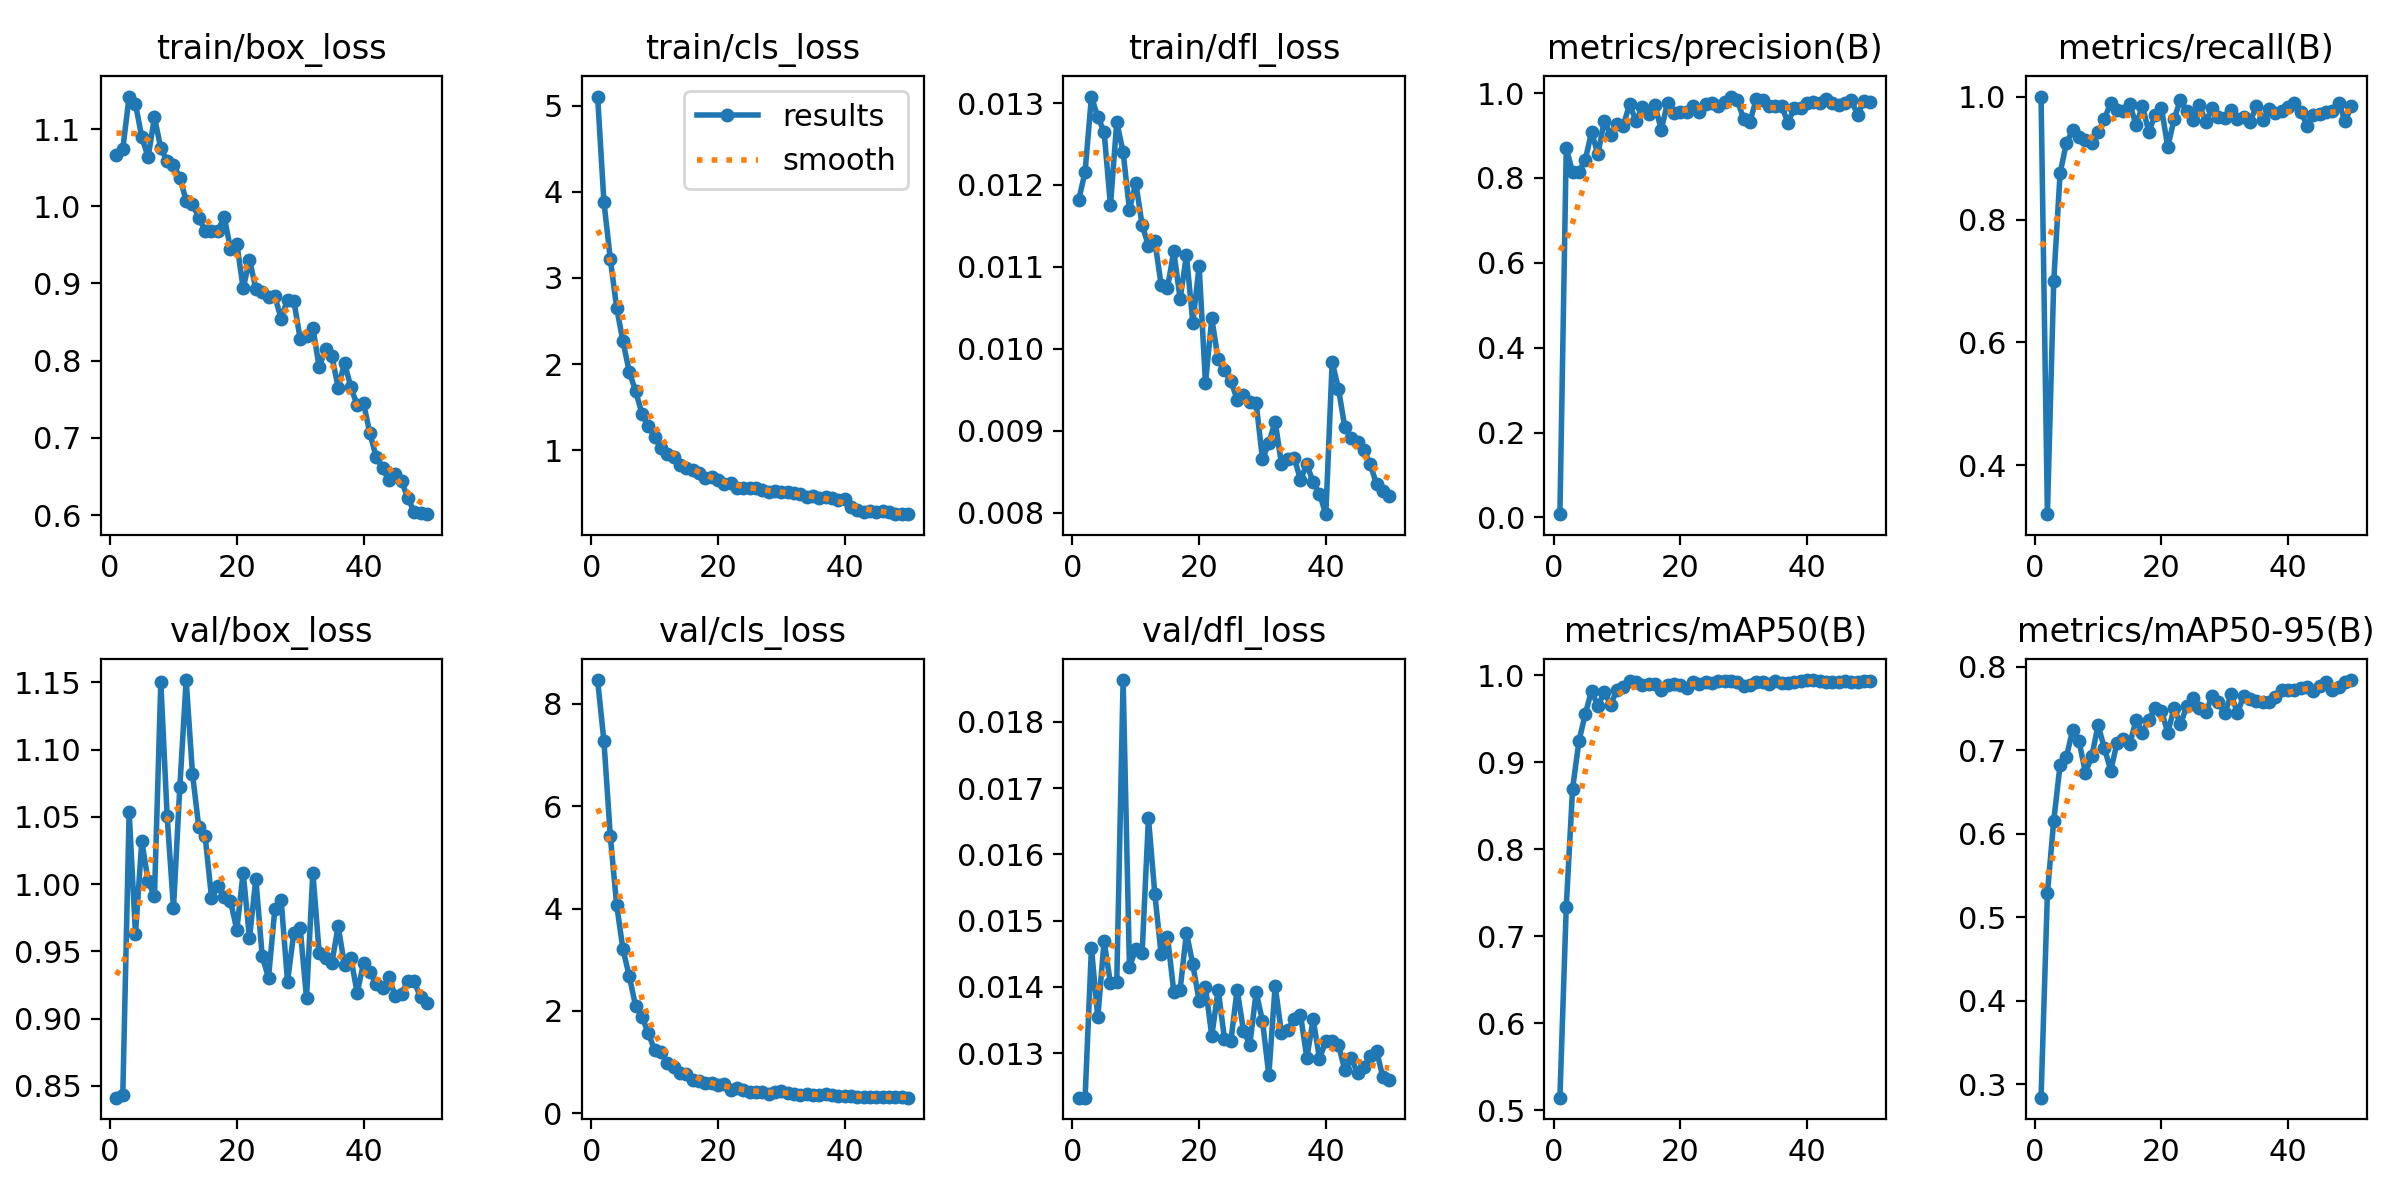

Values plotted in this chart, from the file beside it:
epoch, time, train/box_loss, train/cls_loss, train/dfl_loss, metrics/precision(B), metrics/recall(B), metrics/mAP50(B), metrics/mAP50-95(B), val/box_loss, val/cls_loss, val/dfl_loss, lr/pg0, lr/pg1, lr/pg2
1, 178.7, 1.067, 5.105, 0.01182, 0.0078, 1, 0.5147, 0.2837, 0.8413, 8.462, 0.01233, 0.0004062, 0.0004062, 0.0004062
2, 345, 1.074, 3.879, 0.01216, 0.8701, 0.3207, 0.7339, 0.5285, 0.8435, 7.262, 0.01233, 0.0008066, 0.0008066, 0.0008066
3, 526, 1.142, 3.222, 0.01308, 0.8133, 0.6995, 0.8696, 0.6154, 1.054, 5.422, 0.01459, 0.00119, 0.00119, 0.00119
4, 708.2, 1.132, 2.654, 0.01283, 0.8133, 0.8751, 0.9241, 0.682, 0.9629, 4.077, 0.01354, 0.001176, 0.001176, 0.001176
5, 896.6, 1.089, 2.263, 0.01265, 0.8425, 0.9248, 0.9555, 0.6918, 1.032, 3.203, 0.01469, 0.001151, 0.001151, 0.001151
6, 1071, 1.064, 1.908, 0.01175, 0.908, 0.9454, 0.9823, 0.7245, 1.002, 2.679, 0.01406, 0.001126, 0.001126, 0.001126
7, 1239, 1.115, 1.687, 0.01277, 0.8555, 0.9338, 0.9645, 0.7105, 0.9911, 2.096, 0.01408, 0.001102, 0.001102, 0.001102
8, 1403, 1.075, 1.424, 0.0124, 0.9352, 0.9299, 0.9805, 0.6729, 1.15, 1.884, 0.01863, 0.001077, 0.001077, 0.001077
9, 1566, 1.058, 1.278, 0.0117, 0.901, 0.9241, 0.9662, 0.6923, 1.051, 1.569, 0.0143, 0.001052, 0.001052, 0.001052
10, 1734, 1.054, 1.149, 0.01203, 0.9281, 0.9419, 0.983, 0.7296, 0.9822, 1.229, 0.01457, 0.001027, 0.001027, 0.001027
11, 1909, 1.037, 1.029, 0.01151, 0.9233, 0.9634, 0.9864, 0.7022, 1.072, 1.197, 0.01451, 0.001002, 0.001002, 0.001002
12, 2069, 1.007, 0.9602, 0.01126, 0.9733, 0.99, 0.9939, 0.6754, 1.152, 0.9892, 0.01655, 0.0009778, 0.0009778, 0.0009778
13, 2231, 1.003, 0.9249, 0.01132, 0.9339, 0.9789, 0.9919, 0.7088, 1.082, 0.9156, 0.01541, 0.000953, 0.000953, 0.000953
14, 2394, 0.9848, 0.8281, 0.01078, 0.966, 0.976, 0.9892, 0.7127, 1.042, 0.7815, 0.01449, 0.0009283, 0.0009283, 0.0009283
15, 2556, 0.968, 0.7922, 0.01074, 0.9512, 0.9882, 0.9905, 0.7073, 1.036, 0.7789, 0.01476, 0.0009035, 0.0009035, 0.0009035
16, 2717, 0.9681, 0.7663, 0.01119, 0.9708, 0.9534, 0.9898, 0.7359, 0.99, 0.6588, 0.01393, 0.0008787, 0.0008787, 0.0008787
17, 2875, 0.9675, 0.7298, 0.01061, 0.9138, 0.9846, 0.9833, 0.7207, 0.9985, 0.6231, 0.01396, 0.000854, 0.000854, 0.000854
18, 3032, 0.9865, 0.6754, 0.01114, 0.9773, 0.9427, 0.9891, 0.7365, 0.9903, 0.5867, 0.01482, 0.0008293, 0.0008293, 0.0008293
19, 3193, 0.9451, 0.6933, 0.01032, 0.9539, 0.9694, 0.9905, 0.7501, 0.9874, 0.5852, 0.01434, 0.0008045, 0.0008045, 0.0008045
20, 3355, 0.9517, 0.6496, 0.01101, 0.9541, 0.9814, 0.9889, 0.7472, 0.9661, 0.5538, 0.01379, 0.0007797, 0.0007797, 0.0007797
21, 3517, 0.8937, 0.6045, 0.00958, 0.9543, 0.9179, 0.985, 0.7208, 1.009, 0.5746, 0.014, 0.000755, 0.000755, 0.000755
22, 3696, 0.9306, 0.6159, 0.01037, 0.9696, 0.9632, 0.992, 0.7502, 0.9598, 0.4624, 0.01326, 0.0007302, 0.0007302, 0.0007302
23, 3870, 0.8934, 0.5663, 0.00987, 0.9549, 0.995, 0.9903, 0.7309, 1.004, 0.4865, 0.01396, 0.0007055, 0.0007055, 0.0007055
24, 4028, 0.8892, 0.5637, 0.00974, 0.973, 0.9757, 0.9924, 0.7525, 0.9467, 0.4481, 0.01322, 0.0006808, 0.0006808, 0.0006808
25, 4185, 0.8829, 0.5663, 0.00961, 0.9758, 0.9613, 0.9914, 0.7626, 0.9303, 0.4154, 0.01318, 0.000656, 0.000656, 0.000656
26, 4343, 0.8833, 0.5627, 0.00938, 0.9702, 0.9861, 0.9931, 0.75, 0.9815, 0.4177, 0.01396, 0.0006312, 0.0006312, 0.0006312
27, 4501, 0.8541, 0.5342, 0.00944, 0.9787, 0.9586, 0.9932, 0.7449, 0.9879, 0.4173, 0.01334, 0.0006065, 0.0006065, 0.0006065
28, 4658, 0.879, 0.5153, 0.00935, 0.9917, 0.9815, 0.9937, 0.7646, 0.9275, 0.3786, 0.01313, 0.0005818, 0.0005818, 0.0005818
29, 4818, 0.8777, 0.5307, 0.00934, 0.9833, 0.9668, 0.9917, 0.7573, 0.964, 0.4196, 0.01392, 0.000557, 0.000557, 0.000557
30, 4976, 0.8281, 0.5122, 0.00865, 0.9387, 0.9654, 0.9876, 0.7439, 0.9673, 0.43, 0.01349, 0.0005322, 0.0005322, 0.0005322
31, 5133, 0.8322, 0.5094, 0.00885, 0.9323, 0.9777, 0.9888, 0.7667, 0.9152, 0.3954, 0.01267, 0.0005075, 0.0005075, 0.0005075
32, 5291, 0.8426, 0.5044, 0.00911, 0.9858, 0.9639, 0.9926, 0.7442, 1.009, 0.388, 0.01402, 0.0004827, 0.0004827, 0.0004827
33, 5450, 0.7917, 0.4865, 0.00859, 0.9828, 0.9662, 0.9926, 0.7653, 0.9488, 0.3658, 0.0133, 0.000458, 0.000458, 0.000458
34, 5608, 0.8148, 0.4548, 0.00865, 0.969, 0.959, 0.9897, 0.7616, 0.9448, 0.3821, 0.01335, 0.0004332, 0.0004332, 0.0004332
35, 5766, 0.8057, 0.4706, 0.00867, 0.9687, 0.9844, 0.9931, 0.7587, 0.9415, 0.3595, 0.01352, 0.0004085, 0.0004085, 0.0004085
36, 5923, 0.7652, 0.4453, 0.0084, 0.9688, 0.9626, 0.9908, 0.7571, 0.9687, 0.3682, 0.01358, 0.0003837, 0.0003837, 0.0003837
37, 6084, 0.7965, 0.457, 0.00859, 0.9301, 0.9791, 0.9906, 0.7575, 0.9397, 0.3692, 0.01293, 0.000359, 0.000359, 0.000359
38, 6244, 0.7659, 0.4438, 0.00837, 0.9647, 0.9728, 0.9919, 0.7634, 0.9452, 0.3601, 0.01351, 0.0003343, 0.0003343, 0.0003343
39, 6402, 0.742, 0.4264, 0.00823, 0.9654, 0.9765, 0.9935, 0.7716, 0.9191, 0.347, 0.01292, 0.0003095, 0.0003095, 0.0003095
40, 6561, 0.745, 0.4327, 0.00798, 0.9774, 0.9837, 0.9945, 0.7714, 0.9413, 0.3354, 0.01318, 0.0002848, 0.0002848, 0.0002848
41, 6723, 0.7061, 0.336, 0.00984, 0.9792, 0.9903, 0.994, 0.7723, 0.9347, 0.3341, 0.01319, 0.00026, 0.00026, 0.00026
42, 6876, 0.6752, 0.3089, 0.00951, 0.977, 0.9755, 0.9936, 0.774, 0.9258, 0.3244, 0.01313, 0.0002352, 0.0002352, 0.0002352
43, 7030, 0.6608, 0.2874, 0.00904, 0.9869, 0.9528, 0.9928, 0.7751, 0.9229, 0.3261, 0.01274, 0.0002105, 0.0002105, 0.0002105
44, 7185, 0.6452, 0.2899, 0.00891, 0.976, 0.9707, 0.9926, 0.7707, 0.931, 0.3248, 0.01293, 0.0001857, 0.0001857, 0.0001857
45, 7341, 0.6529, 0.2809, 0.00886, 0.972, 0.9718, 0.9923, 0.7762, 0.9166, 0.3277, 0.0127, 0.000161, 0.000161, 0.000161
46, 7498, 0.6443, 0.2913, 0.00876, 0.9754, 0.9741, 0.9936, 0.7817, 0.9181, 0.3161, 0.01279, 0.0001363, 0.0001363, 0.0001363
47, 7653, 0.6217, 0.2835, 0.00859, 0.9827, 0.9767, 0.9922, 0.7723, 0.9283, 0.3178, 0.01296, 0.0001115, 0.0001115, 0.0001115
48, 7809, 0.6045, 0.2631, 0.00835, 0.9484, 0.989, 0.9927, 0.776, 0.9277, 0.3264, 0.01304, 8.675e-05, 8.675e-05, 8.675e-05
49, 7966, 0.6024, 0.2622, 0.00826, 0.9817, 0.9598, 0.9932, 0.7812, 0.9157, 0.3172, 0.01264, 6.2e-05, 6.2e-05, 6.2e-05
50, 8121, 0.6012, 0.2574, 0.0082, 0.9777, 0.9845, 0.994, 0.7838, 0.9119, 0.307, 0.0126, 3.725e-05, 3.725e-05, 3.725e-05
